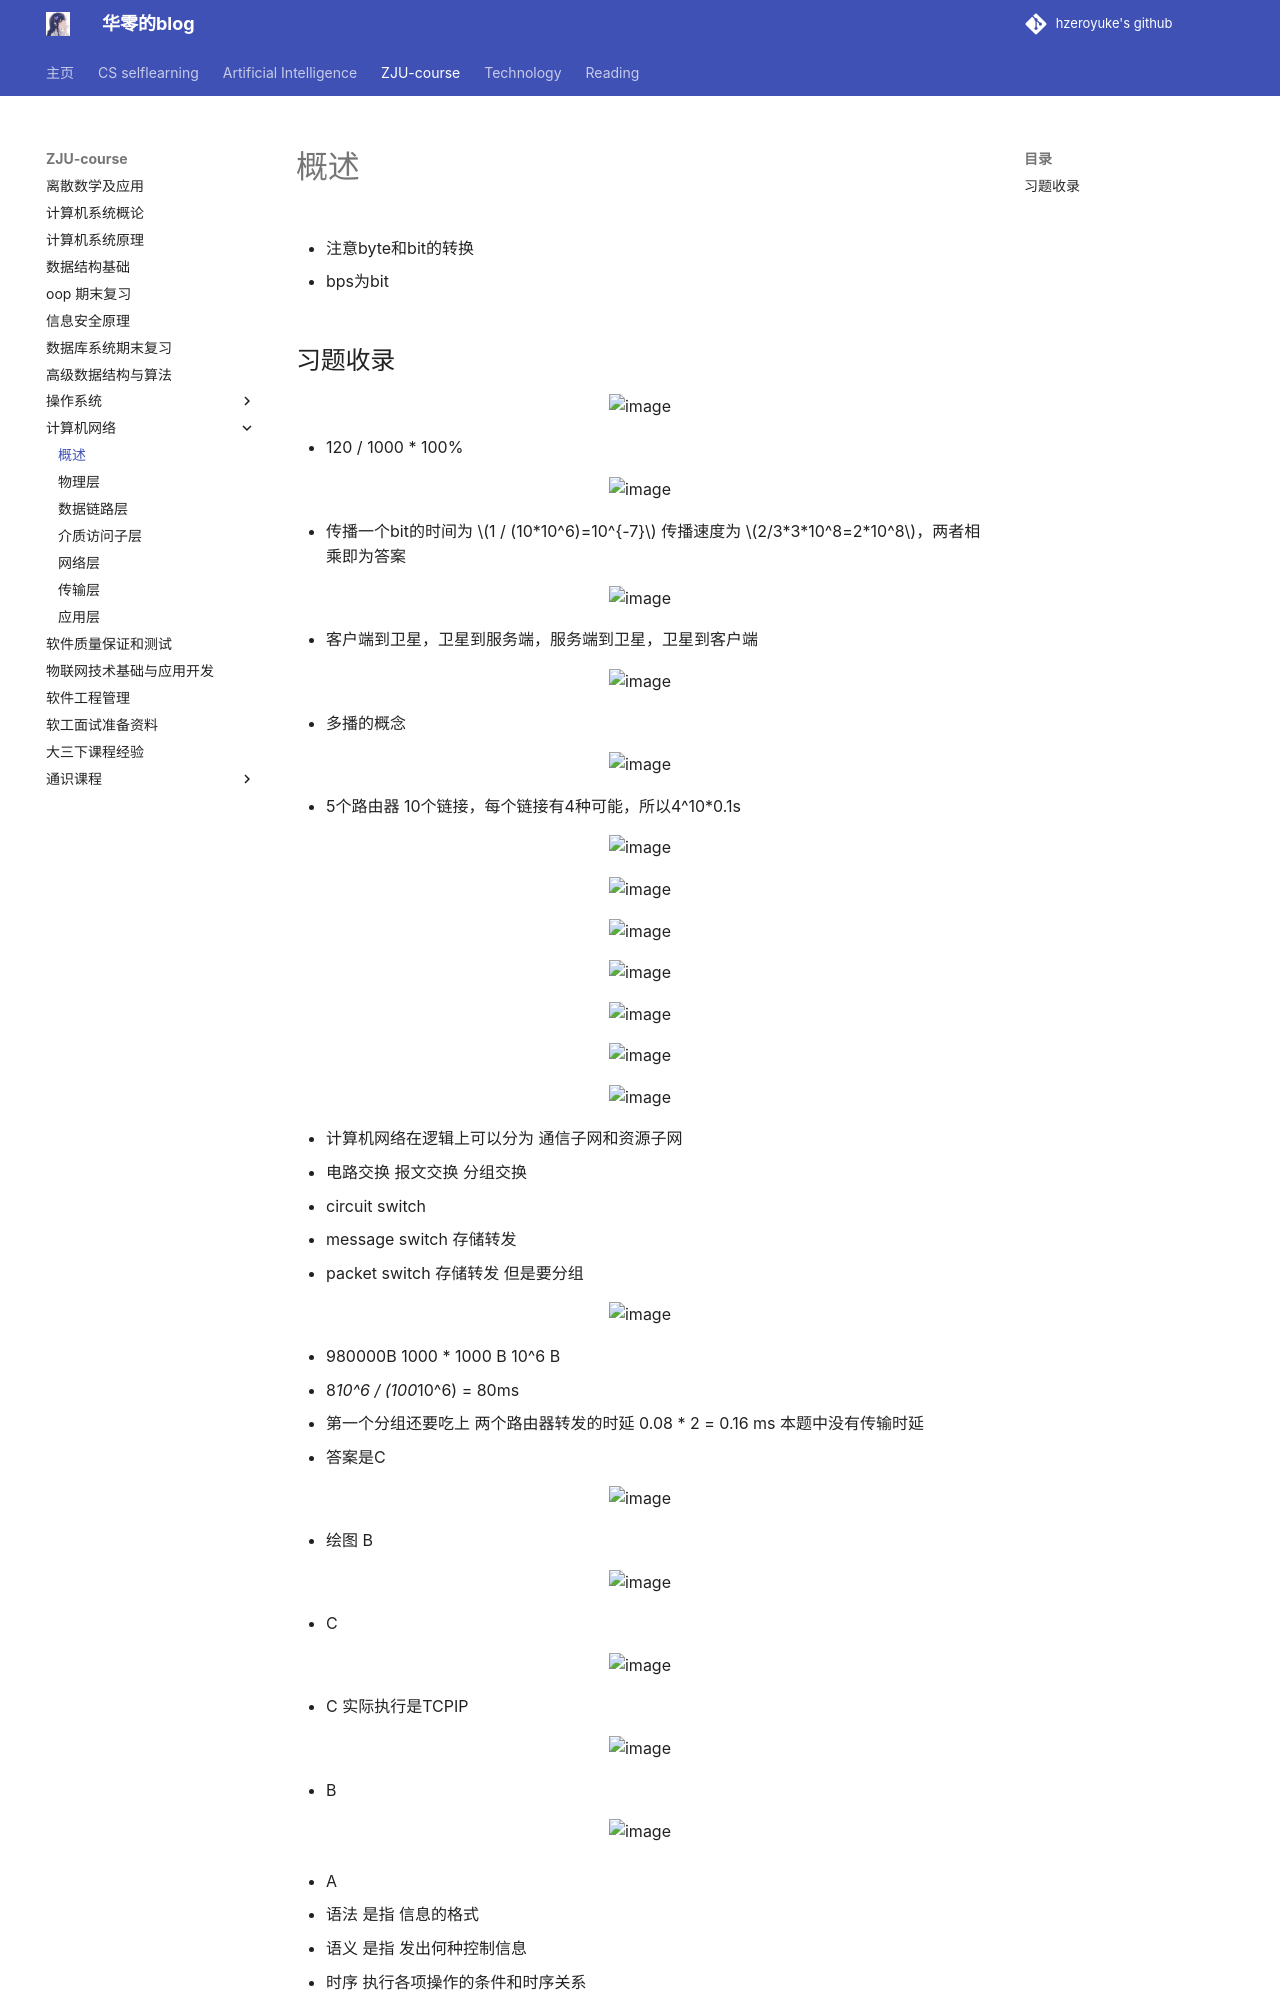

repository: hzeroyuke/my_blog · page: ZJU-course/计网/概述/index.html · generator: mkdocs

# 概述

* 注意byte和bit的转换

  * bps为bit

## 习题收录

![image](assets/image-20250108221045-uoj6klv.png)

* 120 / 1000 * 100%

![image](assets/image-20250108221518-i8p6kuq.png)

* 传播一个bit的时间为 $1 / (10*10^6)=10^{-7}$ 传播速度为 $2/3*3*10^8=2*10^8$，两者相乘即为答案

![image](assets/image-20250108221745-gno03vv.png)

* 客户端到卫星，卫星到服务端，服务端到卫星，卫星到客户端

![image](assets/image-20250108222534-60eg5vi.png)

* 多播的概念

![image](assets/image-20250108222835-byptnw4.png)

* 5个路由器 10个链接，每个链接有4种可能，所以4^10*0.1s

![image](assets/image-20250109203724-i8u083s.png)

![image](assets/image-20250109203745-a74bi7p.png)

![image](assets/image-20250109203804-9tv08vs.png)

![image](assets/image-20250109214406-67rvjcv.png)

![image](assets/image-20250109214439-ur4bj8j.png)

![image](assets/image-20250109214647-oexjuzz.png)

![image](assets/image-20250109214714-cbyjujx.png)

* 计算机网络在逻辑上可以分为 通信子网和资源子网
* 电路交换 报文交换 分组交换

  * circuit switch
  * message switch 存储转发
  * packet switch 存储转发 但是要分组

![image](assets/image-20250110151659-svlxv7e.png)

* 980000B 1000 * 1000 B 10^6 B
* 8*10^6 / (100*10^6) = 80ms
* 第一个分组还要吃上 两个路由器转发的时延 0.08 * 2 = 0.16 ms 本题中没有传输时延
* 答案是C

![image](assets/image-20250110153428-1pfuzr2.png)

* 绘图 B

![image](assets/image-20250110153526-nzxrjld.png)

* C

![image](assets/image-20250110153618-t65dnup.png)

* C 实际执行是TCPIP

![image](assets/image-20250110153643-x779282.png)

* B
